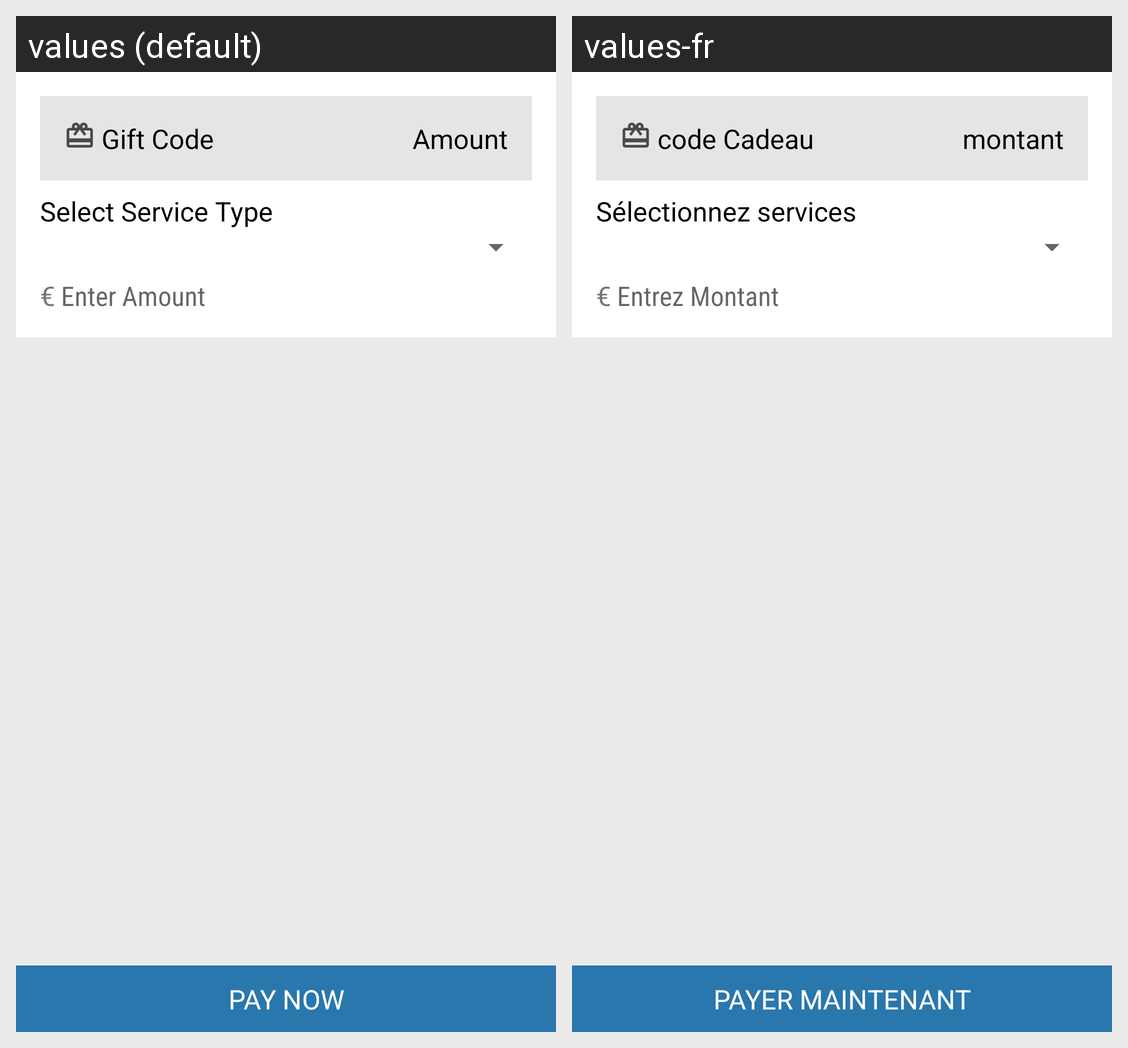

For this localized Android screen grid, give each drawn string resource with its value in every locale shown.
Android screen res/layout/fragment_payment_services.xml rendered under 2 locales, left to right: values (default), values-fr. Device: Nexus 5 (rendered at 1080×1920; each locale shown at half size, 540×960, under a caption strip naming it); theme Theme.IOSched.
Strings drawn on this screen, with the default value and each locale's value (text and hints the layout hard-codes, and strings that could not be matched under every locale, appear in the picture but are not listed):

fragment_payment_services_GIFTCODE
  values: Gift Code
  values-fr: code Cadeau

fragment_payment_services_AMOUNT
  values: Amount
  values-fr: montant

payment_service_type
  values: Select Service Type
  values-fr: Sélectionnez services

euro_symbol
  values: €
  values-fr: €

payment_service_amount
  values: Enter Amount
  values-fr: Entrez Montant

payment_finish
  values: PAY NOW
  values-fr: PAYER MAINTENANT
